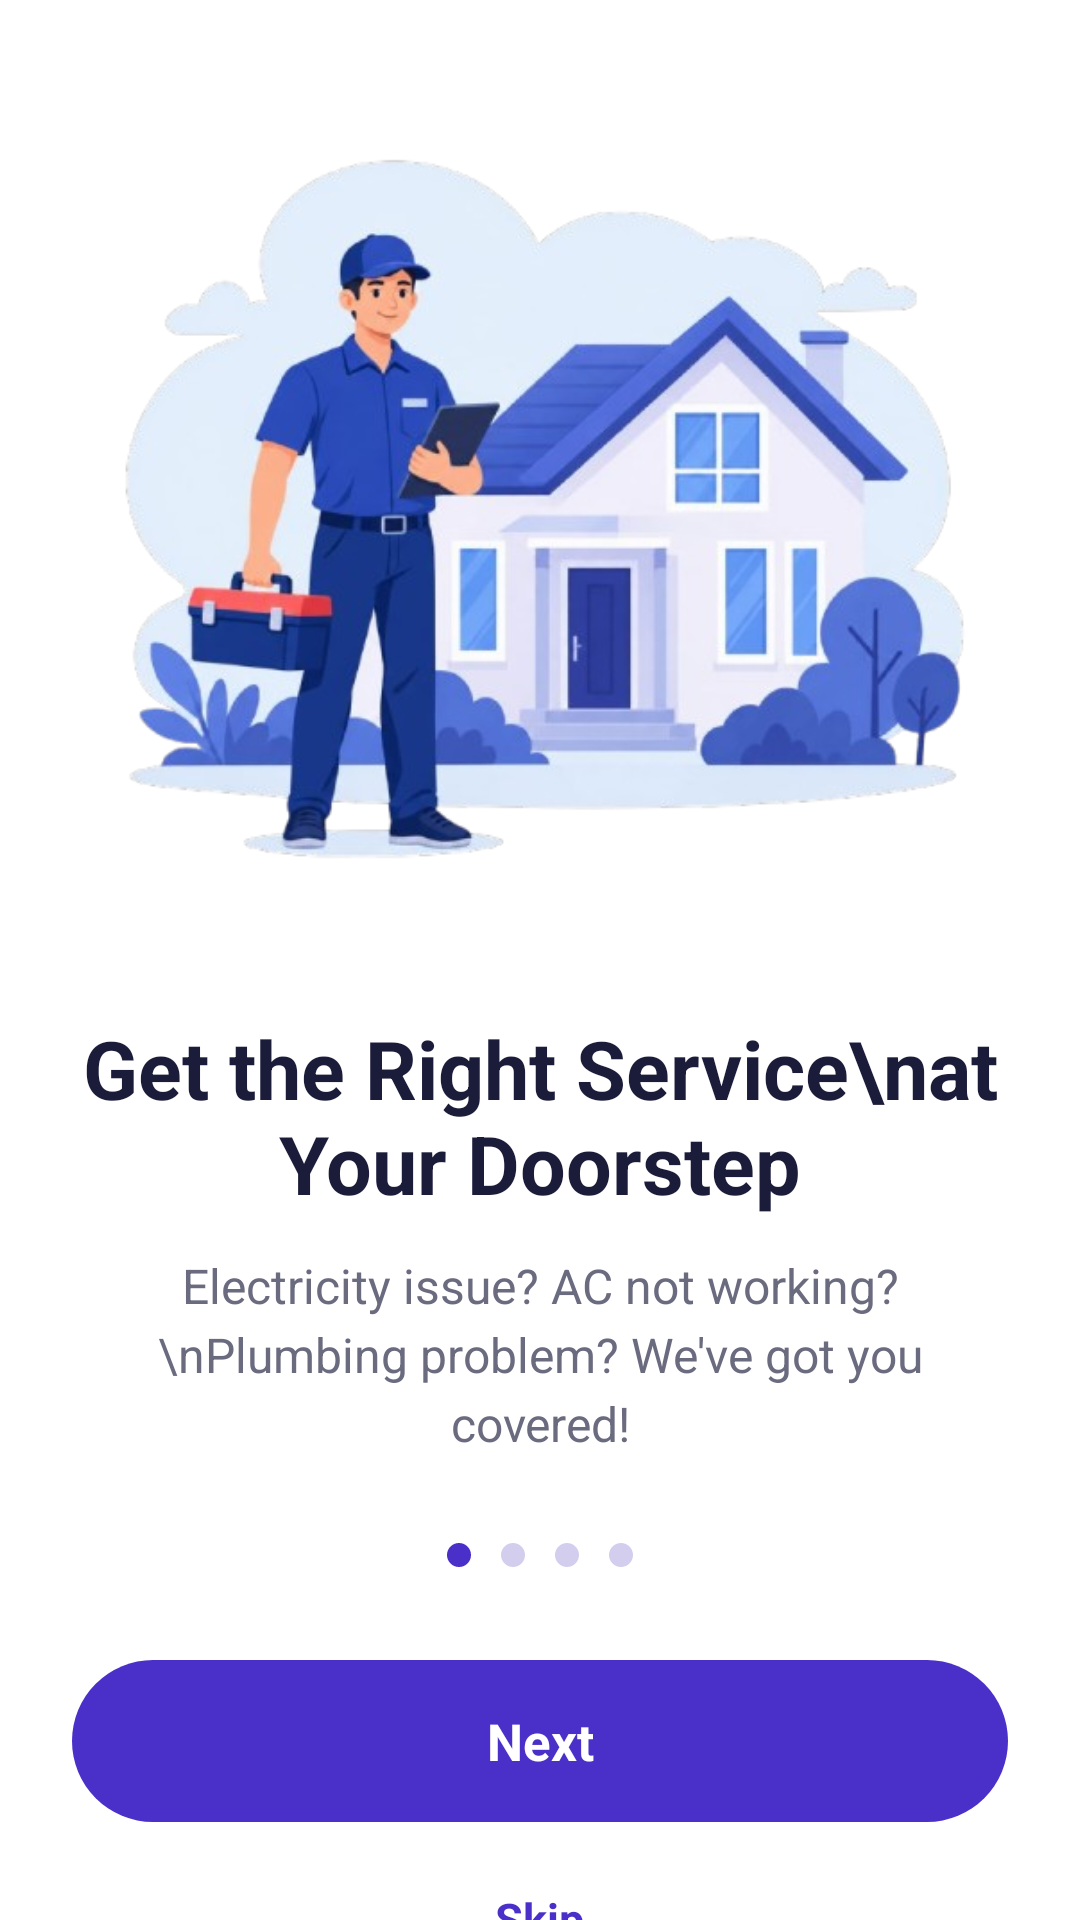

The Android layout XML behind this screen, and the referenced resources:
<!-- AndroidManifest.xml: application theme Theme.FixoraAI -->
<!-- res/layout/activity_main.xml -->
<?xml version="1.0" encoding="utf-8"?>
<ScrollView xmlns:android="http://schemas.android.com/apk/res/android"
    android:layout_width="match_parent"
    android:layout_height="match_parent"
    android:background="#FFFFFF"
    android:fillViewport="true"
    android:scrollbars="none">

    <LinearLayout
        android:layout_width="match_parent"
        android:layout_height="wrap_content"
        android:orientation="vertical"
        android:gravity="center_horizontal"
        android:paddingStart="24dp"
        android:paddingEnd="24dp"
        android:paddingTop="20dp"
        android:paddingBottom="20dp">

        

        <ImageView
            android:id="@+id/imgScene"
            android:layout_width="match_parent"
            android:layout_height="300dp"
            android:scaleType="fitCenter"
            android:adjustViewBounds="true"
            android:contentDescription="Fixora AI service illustration"
            android:src="@drawable/activitymain" />

        

        <TextView
            android:id="@+id/tvTitle"
            android:layout_width="match_parent"
            android:layout_height="wrap_content"
            android:layout_marginTop="18dp"
            android:gravity="center"
            android:text="Get the Right Service\nat Your Doorstep"
            android:textColor="#1B1B3A"
            android:textSize="27sp"
            android:textStyle="bold" />

        

        <TextView
            android:id="@+id/tvDesc"
            android:layout_width="match_parent"
            android:layout_height="wrap_content"
            android:layout_marginTop="12dp"
            android:gravity="center"
            android:lineSpacingExtra="4dp"
            android:text="Electricity issue? AC not working?\nPlumbing problem? We've got you covered!"
            android:textColor="#6B6B80"
            android:textSize="16sp" />

        

        <LinearLayout
            android:id="@+id/dotsContainer"
            android:layout_width="wrap_content"
            android:layout_height="wrap_content"
            android:layout_marginTop="24dp"
            android:gravity="center"
            android:orientation="horizontal">

            <View
                android:layout_width="8dp"
                android:layout_height="8dp"
                android:layout_margin="5dp"
                android:background="@drawable/dot_active" />

            <View
                android:layout_width="8dp"
                android:layout_height="8dp"
                android:layout_margin="5dp"
                android:background="@drawable/dot_inactive" />

            <View
                android:layout_width="8dp"
                android:layout_height="8dp"
                android:layout_margin="5dp"
                android:background="@drawable/dot_inactive" />

            <View
                android:layout_width="8dp"
                android:layout_height="8dp"
                android:layout_margin="5dp"
                android:background="@drawable/dot_inactive" />

        </LinearLayout>

        

        <TextView
            android:id="@+id/btnNext"
            android:layout_width="match_parent"
            android:layout_height="54dp"
            android:layout_marginTop="26dp"
            android:background="@drawable/bg_button_primary"
            android:clickable="true"
            android:focusable="true"
            android:gravity="center"
            android:text="Next"
            android:textColor="#FFFFFF"
            android:textSize="17sp"
            android:textStyle="bold" />

        

        <TextView
            android:id="@+id/btnSkip"
            android:layout_width="wrap_content"
            android:layout_height="wrap_content"
            android:layout_marginTop="12dp"
            android:padding="10dp"
            android:clickable="true"
            android:focusable="true"
            android:text="Skip"
            android:textColor="#4A2FC9"
            android:textSize="15sp"
            android:textStyle="bold" />

    </LinearLayout>

</ScrollView>
<!-- resources referenced by this layout -->
<resources>
  <!-- drawable activitymain: png bitmap (drawable, 241368 bytes) -->
  <!-- drawable bg_button_primary (drawable) -->
  <?xml version="1.0" encoding="utf-8"?>
  <shape xmlns:android="http://schemas.android.com/apk/res/android"
      android:shape="rectangle">
      <solid android:color="#4A2FC9" />
      <corners android:radius="30dp" />
  </shape>
  <!-- drawable dot_active (drawable) -->
  <?xml version="1.0" encoding="utf-8"?>
  <shape xmlns:android="http://schemas.android.com/apk/res/android"
      android:shape="oval">
      <solid android:color="#4A2FC9" />
      <size android:width="8dp" android:height="8dp" />
  </shape>
  <!-- drawable dot_inactive (drawable) -->
  <?xml version="1.0" encoding="utf-8"?>
  <shape xmlns:android="http://schemas.android.com/apk/res/android"
      android:shape="oval">
      <solid android:color="#D3CEEE" />
      <size android:width="8dp" android:height="8dp" />
  </shape>
  <style name="Theme.FixoraAI" parent="Base.Theme.FixoraAI" />
  <style name="Base.Theme.FixoraAI" parent="Theme.Material3.DayNight.NoActionBar">
          
          
      </style>
</resources>
